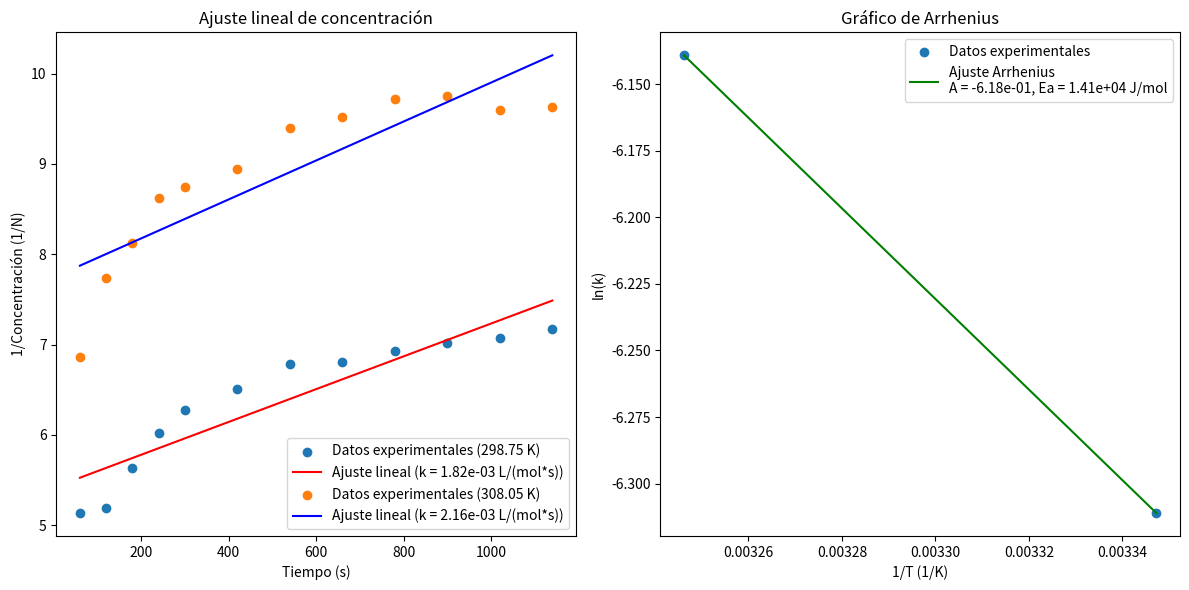

This figure's Python source:
import pandas as pd
import numpy as np
import matplotlib.pyplot as plt
from scipy.optimize import curve_fit

# Datos experimentales
data = {
    "Tiempo (s)": [60, 120, 180, 240, 300, 420, 540, 660, 780, 900, 1020, 1140],
    "Lt_298.75K": [12.35, 12.21, 11.25, 10.53, 10.11, 9.75, 9.34, 9.31, 9.15, 9.04, 8.96, 8.84],
    "Lt_308.05K": [13.75, 12.21, 11.62, 10.95, 10.80, 10.55, 10.05, 9.92, 9.71, 9.68, 9.84, 9.80]
}

# Crear DataFrame
df = pd.DataFrame(data)

# Conductividades iniciales
conductividad_inicial_29875 = 31.7
conductividad_inicial_30805 = 47.2

# Concentración inicial (0.5N)
concentracion_inicial = 0.5

# Relación lineal (asumida) entre conductividad y concentración
a_29875 = concentracion_inicial / conductividad_inicial_29875
a_30805 = concentracion_inicial / conductividad_inicial_30805

# Función para convertir conductividad a concentración
def conductividad_a_concentracion(conductividad, a):
    return a * conductividad

# Convertir conductividad a concentración
df['Concentracion_298.75K'] = conductividad_a_concentracion(df['Lt_298.75K'], a_29875)
df['Concentracion_308.05K'] = conductividad_a_concentracion(df['Lt_308.05K'], a_30805)

# Inverso de concentración
df['1/Concentracion_298.75K'] = 1 / df['Concentracion_298.75K']
df['1/Concentracion_308.05K'] = 1 / df['Concentracion_308.05K']

# Función para ajuste lineal
def linear_func(t, k, c):
    return k * t + c

# Ajuste lineal para T = 298.75 K
popt_29875, _ = curve_fit(linear_func, df['Tiempo (s)'], df['1/Concentracion_298.75K'])
k_29875 = popt_29875[0]

# Ajuste lineal para T = 308.05 K
popt_30805, _ = curve_fit(linear_func, df['Tiempo (s)'], df['1/Concentracion_308.05K'])
k_30805 = popt_30805[0]

# Datos para el gráfico de Arrhenius
T = np.array([298.75, 308.05])  # en K
k = np.array([k_29875, k_30805])  # constantes de velocidad

# Convertir k a ln(k)
ln_k = np.log(k)

# Convertir T a 1/T
inv_T = 1 / T

# Ajuste lineal para Arrhenius
def arrhenius_func(inv_T, A, Ea):
    R = 8.314  # Constante de gas en J/(mol*K)
    return A - (Ea / R) * inv_T

popt_arrhenius, _ = curve_fit(arrhenius_func, inv_T, ln_k)
A = popt_arrhenius[0]
Ea = popt_arrhenius[1]

# Plot de resultados
plt.figure(figsize=(12, 6))

# Gráfico para T = 298.75 K y 308.05 K
plt.subplot(1, 2, 1)
plt.scatter(df['Tiempo (s)'], df['1/Concentracion_298.75K'], label='Datos experimentales (298.75 K)')
plt.plot(df['Tiempo (s)'], linear_func(df['Tiempo (s)'], *popt_29875), color='red', label=f'Ajuste lineal (k = {k_29875:.2e} L/(mol*s))')
plt.scatter(df['Tiempo (s)'], df['1/Concentracion_308.05K'], label='Datos experimentales (308.05 K)')
plt.plot(df['Tiempo (s)'], linear_func(df['Tiempo (s)'], *popt_30805), color='blue', label=f'Ajuste lineal (k = {k_30805:.2e} L/(mol*s))')
plt.title('Ajuste lineal de concentración')
plt.xlabel('Tiempo (s)')
plt.ylabel('1/Concentración (1/N)')
plt.legend()

# Gráfico de Arrhenius
plt.subplot(1, 2, 2)
plt.scatter(inv_T, ln_k, label='Datos experimentales')
plt.plot(inv_T, arrhenius_func(inv_T, *popt_arrhenius), color='green', label=f'Ajuste Arrhenius\nA = {A:.2e}, Ea = {Ea:.2e} J/mol')
plt.title('Gráfico de Arrhenius')
plt.xlabel('1/T (1/K)')
plt.ylabel('ln(k)')
plt.legend()

plt.tight_layout()
plt.show()

# Imprimir constantes de velocidad y parámetros de Arrhenius
print(f"Constante de velocidad para T = 298.75 K: k = {k_29875} L/(mol*s)")
print(f"Constante de velocidad para T = 308.05 K: k = {k_30805} L/(mol*s)")
print(f"Pre-exponencial A: {A:.2e}")
print(f"Energía de activación Ea: {Ea} J/mol")
